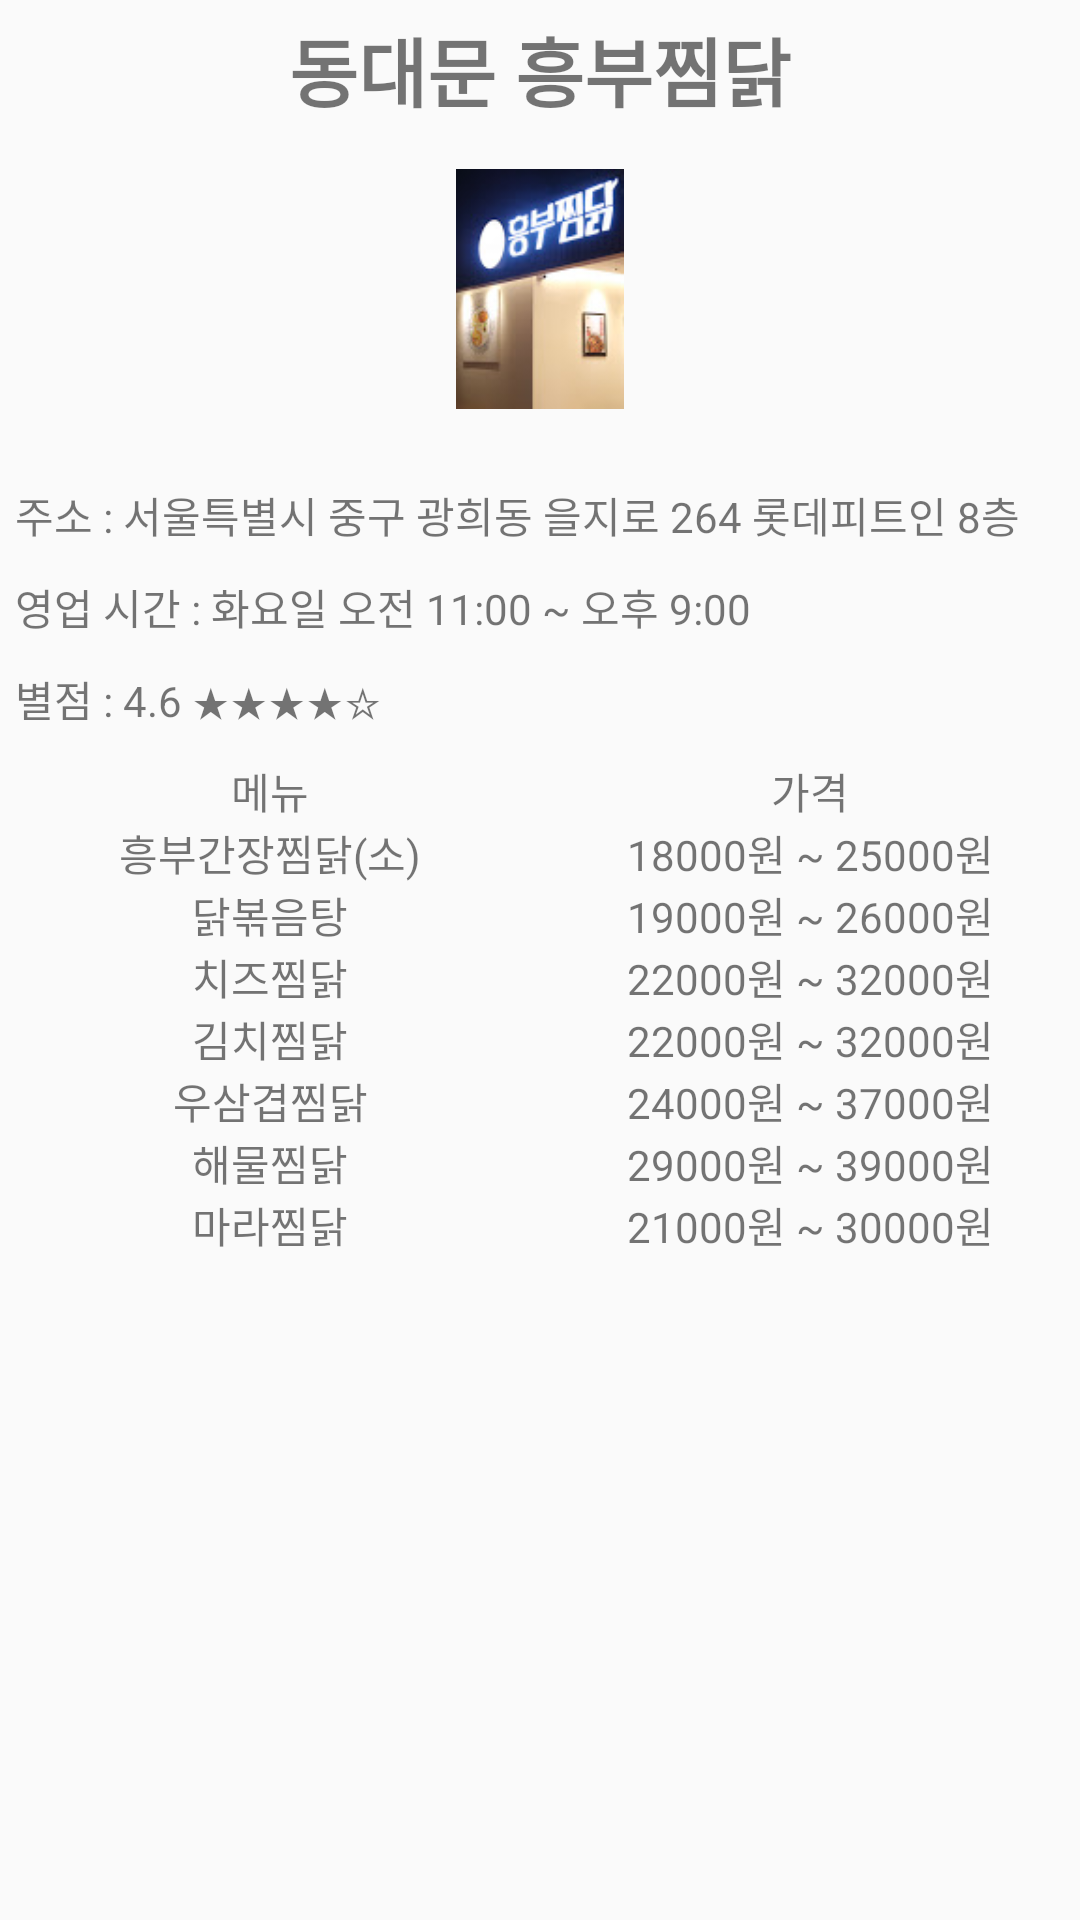

Layout XML and referenced resources for this Android screen:
<!-- AndroidManifest.xml: application theme AppTheme -->
<!-- res/layout/gyongbokfood1.xml -->
<?xml version="1.0" encoding="utf-8"?>
<LinearLayout
    xmlns:android="http://schemas.android.com/apk/res/android"
    android:layout_width="match_parent"
    android:layout_height="wrap_content"
    android:orientation="vertical">

    <TextView
        android:layout_width="match_parent"
        android:layout_height="wrap_content"
        android:layout_margin="5dp"
        android:text="동대문 흥부찜닭"
        android:textSize="25dp"
        android:textStyle="bold"
        android:gravity="center"
        />

    <ImageView
        android:layout_width="match_parent"
        android:layout_height="100dp"
        android:layout_marginBottom="10dp"
        android:padding="10dp"
        android:src="@drawable/gyongbok1" />

    <TextView
        android:layout_width="match_parent"
        android:layout_height="wrap_content"
        android:layout_margin="5dp"
        android:text="주소 : 서울특별시 중구 광희동 을지로 264 롯데피트인 8층"
        />

    <TextView
        android:layout_width="match_parent"
        android:layout_height="wrap_content"
        android:layout_margin="5dp"
        android:text="영업 시간 : 화요일 오전 11:00 ~ 오후 9:00"
        />

    <TextView
        android:layout_width="match_parent"
        android:layout_height="wrap_content"
        android:layout_margin="5dp"
        android:text="별점 : 4.6 ★★★★☆"
        />


    <LinearLayout
        android:layout_width="match_parent"
        android:layout_height="wrap_content"
        android:orientation="horizontal"
        android:layout_marginTop="5dp"
        >

        <LinearLayout
            android:layout_width="match_parent"
            android:layout_height="wrap_content"
            android:orientation="vertical"
            android:layout_weight="1"
            >

            <TextView
                android:layout_width="match_parent"
                android:layout_height="wrap_content"
                android:text="메뉴"
                android:gravity="center"
                />

            <TextView
                android:layout_width="match_parent"
                android:layout_height="wrap_content"
                android:text="흥부간장찜닭(소)"
                android:gravity="center"
                />

            <TextView
                android:layout_width="match_parent"
                android:layout_height="wrap_content"
                android:text="닭볶음탕"
                android:gravity="center"
                />

            <TextView
                android:layout_width="match_parent"
                android:layout_height="wrap_content"
                android:text="치즈찜닭"
                android:gravity="center"
                />

            <TextView
                android:layout_width="match_parent"
                android:layout_height="wrap_content"
                android:text="김치찜닭"
                android:gravity="center"
                />
            <TextView
                android:layout_width="match_parent"
                android:layout_height="wrap_content"
                android:text="우삼겹찜닭"
                android:gravity="center"
                />

            <TextView
                android:layout_width="match_parent"
                android:layout_height="wrap_content"
                android:text="해물찜닭"
                android:gravity="center"
                />

            <TextView
                android:layout_width="match_parent"
                android:layout_height="wrap_content"
                android:text="마라찜닭"
                android:gravity="center"
                />

        </LinearLayout>

        <LinearLayout
            android:layout_width="match_parent"
            android:layout_height="wrap_content"
            android:orientation="vertical"
            android:layout_weight="1"
            >

            <TextView
                android:layout_width="match_parent"
                android:layout_height="wrap_content"
                android:text="가격"
                android:gravity="center"
                />

            <TextView
                android:layout_width="match_parent"
                android:layout_height="wrap_content"
                android:text="18000원 ~ 25000원"
                android:gravity="center"
                />

            <TextView
                android:layout_width="match_parent"
                android:layout_height="wrap_content"
                android:text="19000원 ~ 26000원"
                android:gravity="center"
                />

            <TextView
                android:layout_width="match_parent"
                android:layout_height="wrap_content"
                android:text="22000원 ~ 32000원"
                android:gravity="center"
                />

            <TextView
                android:layout_width="match_parent"
                android:layout_height="wrap_content"
                android:text="22000원 ~ 32000원"
                android:gravity="center"
                />

            <TextView
                android:layout_width="match_parent"
                android:layout_height="wrap_content"
                android:text="24000원 ~ 37000원"
                android:gravity="center"
                />

            <TextView
                android:layout_width="match_parent"
                android:layout_height="wrap_content"
                android:text="29000원 ~ 39000원"
                android:gravity="center"
                />

            <TextView
                android:layout_width="match_parent"
                android:layout_height="wrap_content"
                android:text="21000원 ~ 30000원"
                android:gravity="center"
                />

        </LinearLayout>


    </LinearLayout>



</LinearLayout>
<!-- resources referenced by this layout -->
<resources>
  <!-- drawable gyongbok1: jpg bitmap (drawable-v24, 5731 bytes) -->
  <style name="AppTheme" parent="Theme.MaterialComponents.Light.NoActionBar.Bridge">
          
          <item name="colorPrimary">#000000</item>
          <item name="colorPrimaryDark">#000000</item>
          <item name="colorAccent">#000000</item>
  
      </style>
</resources>
